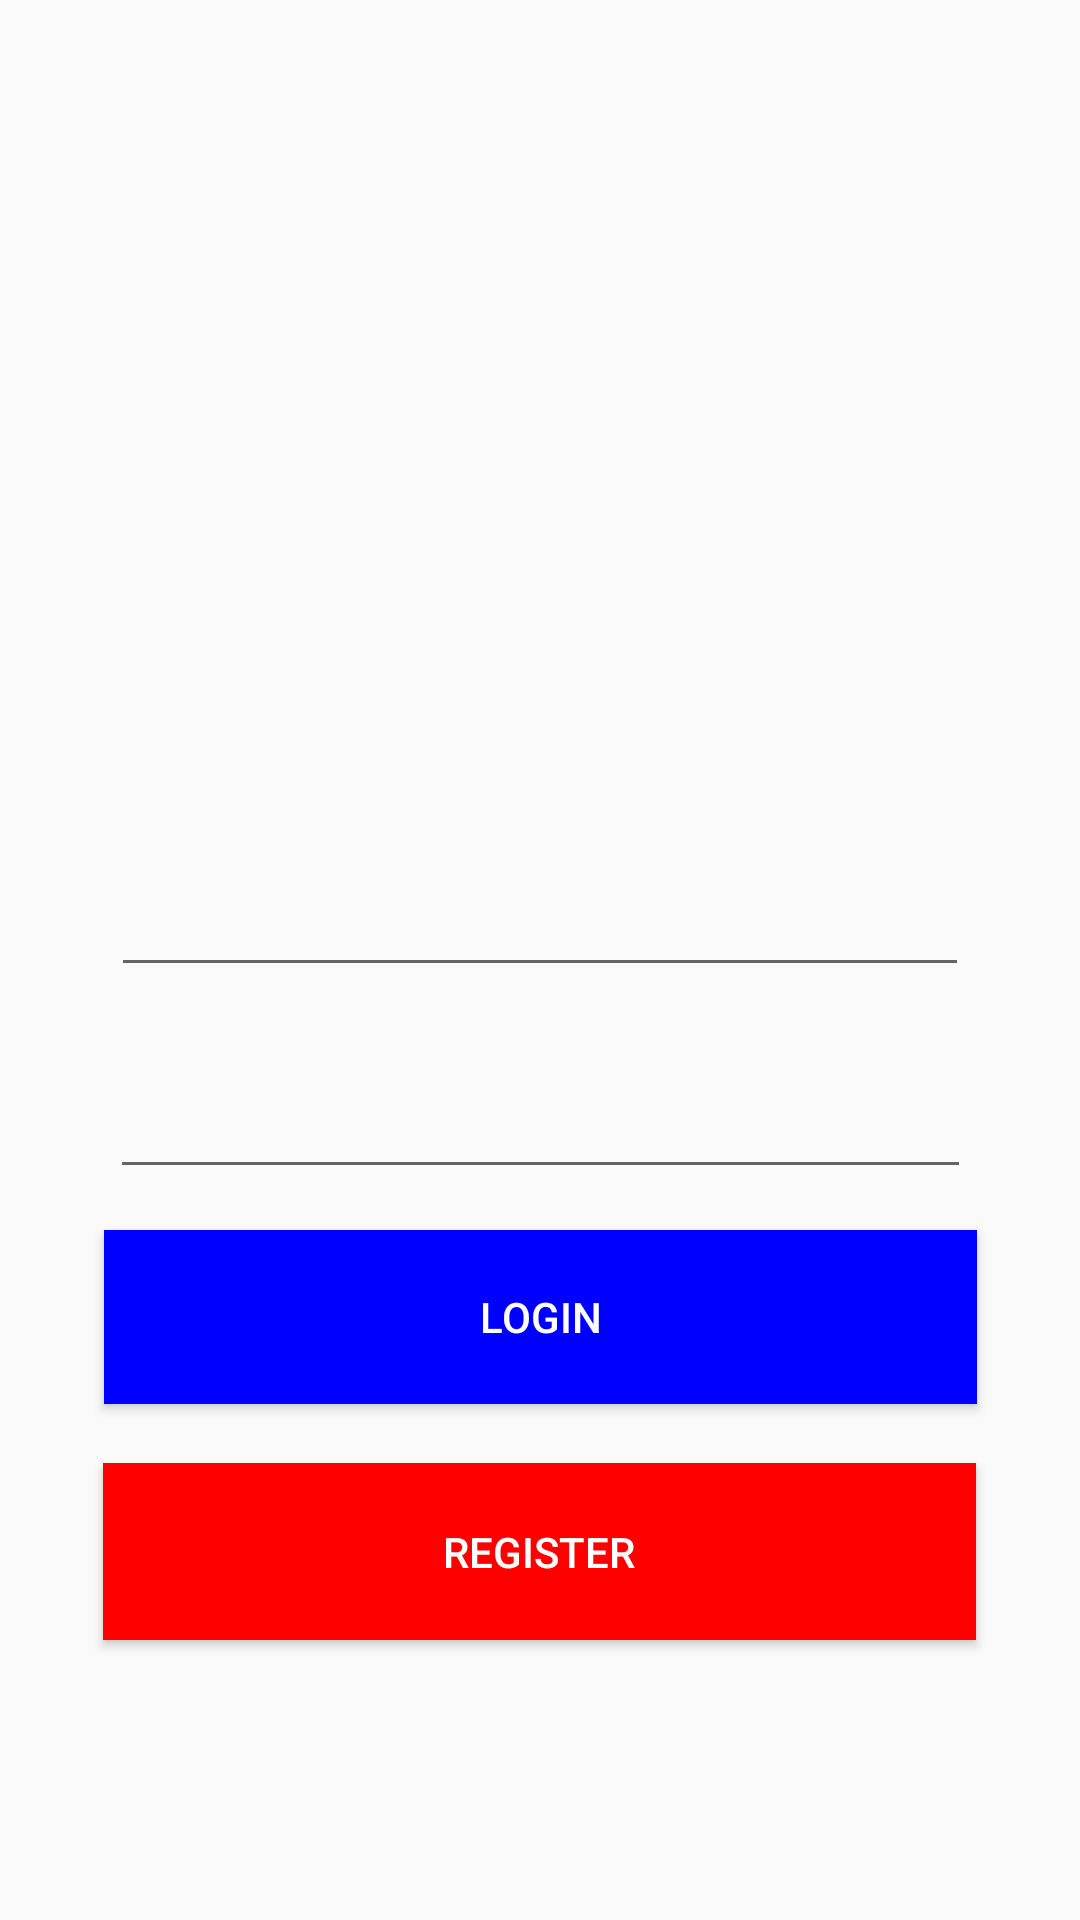

Produce the Android XML layout that renders to this screen, including the resource entries it uses.
<!-- AndroidManifest.xml: application theme AppTheme -->
<!-- res/layout/activity_login.xml -->
<?xml version="1.0" encoding="utf-8"?>
<androidx.constraintlayout.widget.ConstraintLayout xmlns:android="http://schemas.android.com/apk/res/android"
    xmlns:app="http://schemas.android.com/apk/res-auto"
    xmlns:tools="http://schemas.android.com/tools"
    android:layout_width="match_parent"
    android:layout_height="match_parent"
    tools:context=".view.login.LoginActivity">

    <Button
        android:id="@+id/btnRegister"
        android:layout_width="291dp"
        android:layout_height="59dp"
        android:layout_marginStart="8dp"
        android:layout_marginTop="8dp"
        android:layout_marginEnd="8dp"
        android:layout_marginBottom="8dp"
        android:background="#ff0000"
        android:text="Register"
        android:textColor="#ffffff"
        app:layout_constraintBottom_toBottomOf="parent"
        app:layout_constraintEnd_toEndOf="parent"
        app:layout_constraintHorizontal_bias="0.498"
        app:layout_constraintStart_toStartOf="parent"
        app:layout_constraintTop_toTopOf="parent"
        app:layout_constraintVertical_bias="0.849" />

    <EditText
        android:id="@+id/etUsername"
        android:layout_width="286dp"
        android:layout_height="51dp"
        android:layout_marginStart="8dp"
        android:layout_marginTop="8dp"
        android:layout_marginEnd="8dp"
        android:layout_marginBottom="8dp"
        android:drawableLeft="@drawable/ic_account_circle_black_24dp"
        android:ems="10"
        android:inputType="textPersonName"
        app:layout_constraintBottom_toBottomOf="parent"
        app:layout_constraintEnd_toEndOf="parent"
        app:layout_constraintStart_toStartOf="parent"
        app:layout_constraintTop_toTopOf="parent"
        app:layout_constraintVertical_bias="0.471" />

    <EditText
        android:id="@+id/etPassword"
        android:layout_width="287dp"
        android:layout_height="52dp"
        android:layout_marginStart="8dp"
        android:layout_marginTop="8dp"
        android:layout_marginEnd="8dp"
        android:layout_marginBottom="8dp"
        android:drawableLeft="@drawable/ic_lock_outline_black_24dp"
        android:ems="10"
        android:inputType="textPassword"
        app:layout_constraintBottom_toBottomOf="parent"
        app:layout_constraintEnd_toEndOf="parent"
        app:layout_constraintStart_toStartOf="parent"
        app:layout_constraintTop_toTopOf="parent"
        app:layout_constraintVertical_bias="0.588" />

    <Button
        android:id="@+id/btnLogin"
        android:layout_width="291dp"
        android:layout_height="58dp"
        android:layout_marginStart="8dp"
        android:layout_marginTop="8dp"
        android:layout_marginEnd="8dp"
        android:layout_marginBottom="8dp"
        android:background="#0000ff"
        android:text="Login"
        android:textColor="#ffffff"
        app:layout_constraintBottom_toBottomOf="parent"
        app:layout_constraintEnd_toEndOf="parent"
        app:layout_constraintStart_toStartOf="parent"
        app:layout_constraintTop_toTopOf="parent"
        app:layout_constraintVertical_bias="0.71"
        android:onClick="login"/>

</androidx.constraintlayout.widget.ConstraintLayout>
<!-- resources referenced by this layout -->
<resources>
  <style name="AppTheme" parent="Theme.AppCompat.Light.DarkActionBar">
          
          <item name="colorPrimary">@color/colorPrimary</item>
          <item name="colorPrimaryDark">@color/colorPrimaryDark</item>
          <item name="colorAccent">@color/colorAccent</item>
  
          <item name="listPreferredItemPaddingLeft">18dp</item>
      </style>
  <color name="colorPrimary">#795548</color>
  <color name="colorPrimaryDark">#5D4037</color>
  <color name="colorAccent">#FF4081</color>
</resources>
